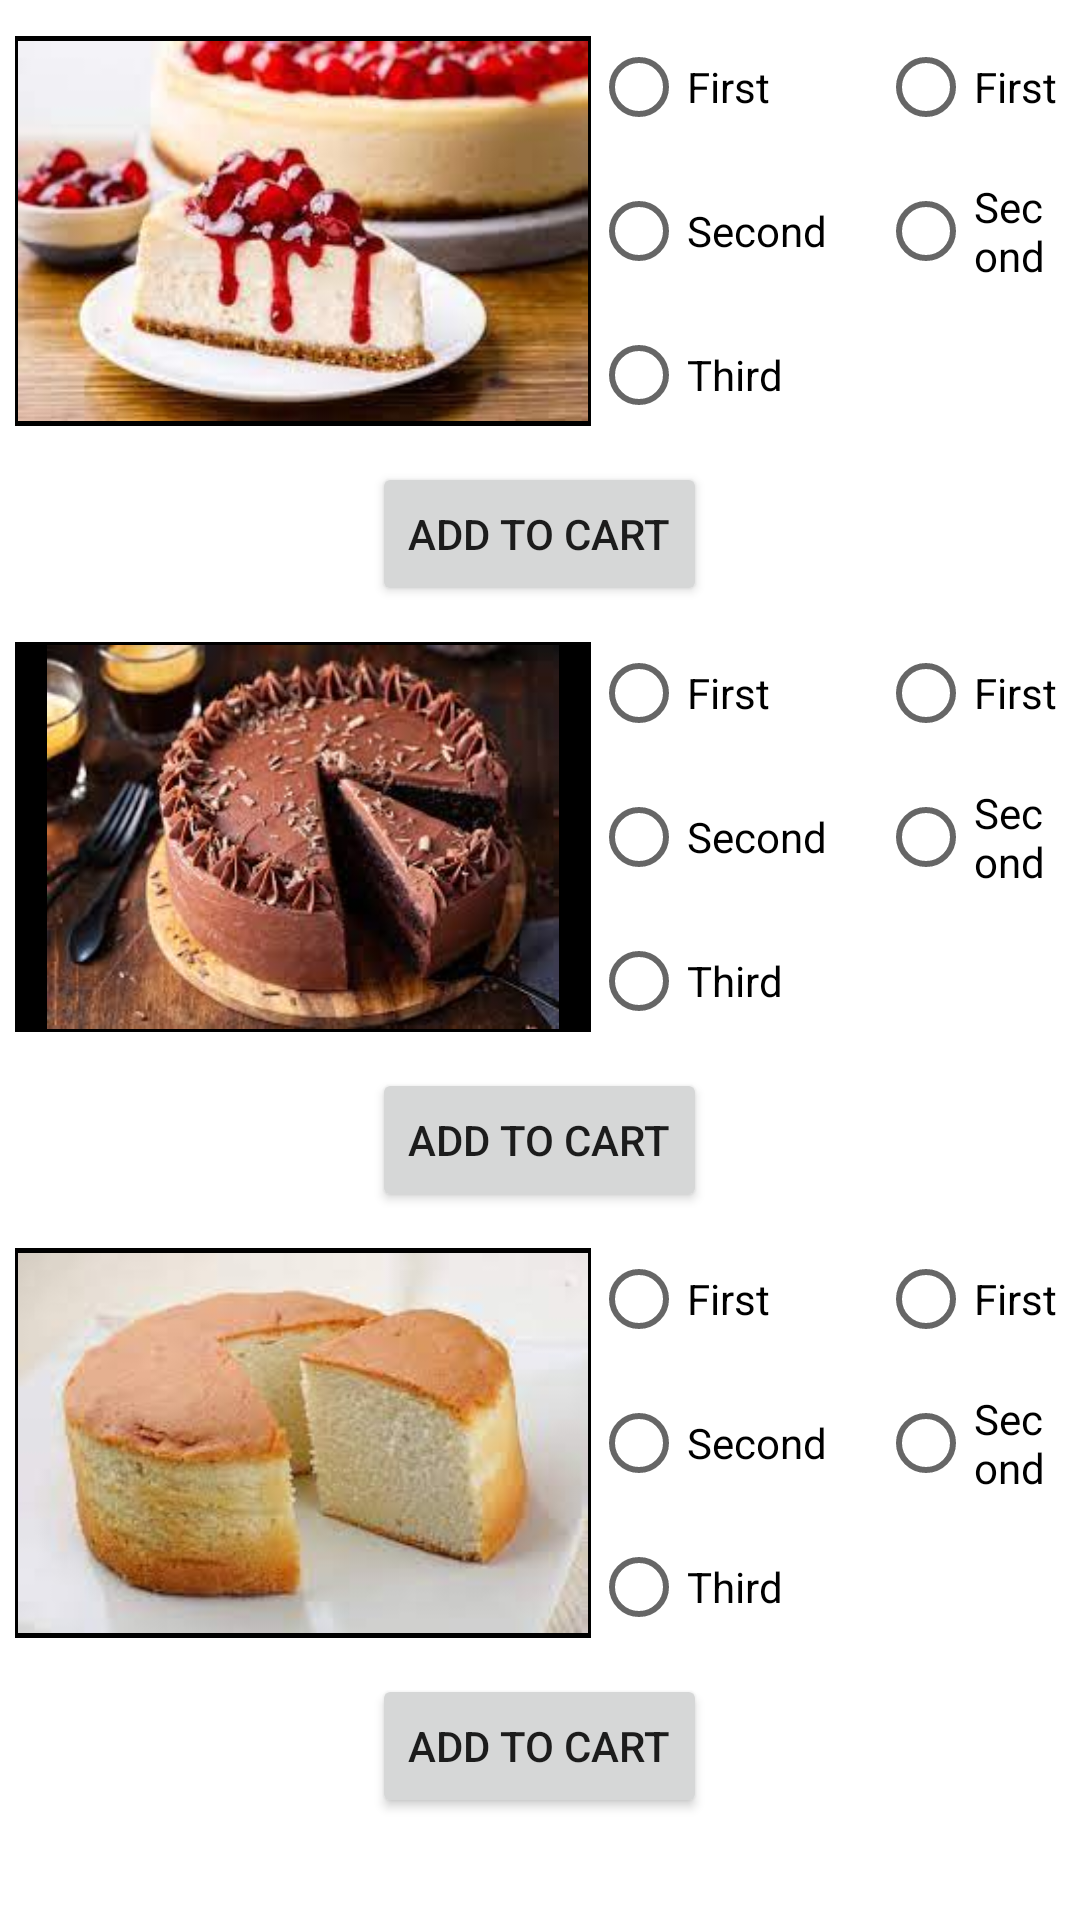

This screen was rendered from an Android layout file. Write that file and the resources it references.
<!-- AndroidManifest.xml: application theme Theme.Assignment1 -->
<!-- res/layout/home_page.xml -->
<?xml version="1.0" encoding="utf-8"?>
<FrameLayout xmlns:android="http://schemas.android.com/apk/res/android"
    xmlns:app="http://schemas.android.com/apk/res-auto"
    xmlns:tools="http://schemas.android.com/tools"
    android:layout_width="match_parent"
    android:layout_height="match_parent"
    android:background="@drawable/Background6"
    tools:context=".MainActivity">

    <ScrollView
        android:layout_width="match_parent"
        android:layout_height="match_parent">

        <LinearLayout
            android:layout_width="match_parent"
            android:layout_height="match_parent"

            android:orientation="vertical">

            <LinearLayout
                android:layout_width="wrap_content"
                android:layout_height="wrap_content"
                android:padding="5dp"

                android:layout_gravity="center">

                <ImageView
                    android:id="@+id/cheese_slice_img"
                    android:layout_width="192dp"
                    android:layout_height="130dp"
                    android:layout_gravity="center"
                    android:background="@color/black"
                    android:cropToPadding="true"
                    android:padding="1dp"
                    android:src="@drawable/cheese_slice" />

                <RadioGroup
                    android:layout_width="wrap_content"
                    android:layout_height="wrap_content"
                    android:paddingRight="17dp">

                    <RadioButton
                        android:layout_width="wrap_content"
                        android:layout_height="wrap_content"
                        android:text="First" />

                    <RadioButton
                        android:layout_width="wrap_content"
                        android:layout_height="wrap_content"
                        android:text="Second" />

                    <RadioButton
                        android:layout_width="wrap_content"
                        android:layout_height="wrap_content"
                        android:text="Third" />

                </RadioGroup>

                <RadioGroup
                    android:layout_width="wrap_content"
                    android:layout_height="wrap_content">

                    <RadioButton
                        android:layout_width="wrap_content"
                        android:layout_height="wrap_content"
                        android:text="First" />

                    <RadioButton
                        android:layout_width="wrap_content"
                        android:layout_height="wrap_content"
                        android:text="Second" />

                </RadioGroup>
            </LinearLayout>

            <Button
                android:id="@+id/cheese_slice_add"
                android:layout_width="wrap_content"
                android:layout_height="wrap_content"
                android:layout_gravity="center"
                android:text="@string/AddToCart" />

            <LinearLayout

                android:layout_width="wrap_content"
                android:layout_height="wrap_content"
                android:layout_gravity="center"
                android:padding="5dp">

                <ImageView
                    android:id="@+id/choco_cake_full"
                    android:layout_width="192dp"
                    android:layout_height="130dp"
                    android:layout_gravity="center"
                    android:background="@color/black"
                    android:cropToPadding="true"
                    android:padding="1dp"
                    android:src="@drawable/choc_full" />

                <RadioGroup
                    android:layout_width="wrap_content"
                    android:layout_height="wrap_content"
                    android:paddingRight="17dp">

                    <RadioButton
                        android:layout_width="wrap_content"
                        android:layout_height="wrap_content"
                        android:text="First" />

                    <RadioButton
                        android:layout_width="wrap_content"
                        android:layout_height="wrap_content"
                        android:text="Second" />

                    <RadioButton
                        android:layout_width="wrap_content"
                        android:layout_height="wrap_content"
                        android:text="Third" />

                </RadioGroup>

                <RadioGroup
                    android:layout_width="wrap_content"
                    android:layout_height="wrap_content">

                    <RadioButton
                        android:layout_width="wrap_content"
                        android:layout_height="wrap_content"
                        android:text="First" />

                    <RadioButton
                        android:layout_width="wrap_content"
                        android:layout_height="wrap_content"
                        android:text="Second" />

                </RadioGroup>


            </LinearLayout>

            <Button
                android:id="@+id/choco_cake_full_add"
                android:layout_width="wrap_content"
                android:layout_height="wrap_content"
                android:layout_gravity="center"
                android:text="@string/AddToCart" />

            <LinearLayout
                android:layout_width="wrap_content"
                android:layout_height="wrap_content"
                android:layout_gravity="center"
                android:padding="5dp">

                <ImageView
                    android:id="@+id/sponge_full_img"
                    android:layout_width="192dp"
                    android:layout_height="130dp"
                    android:layout_gravity="center"
                    android:background="@color/black"
                    android:cropToPadding="true"
                    android:padding="1dp"
                    android:src="@drawable/sponge_full" />

                <RadioGroup
                    android:layout_width="wrap_content"
                    android:layout_height="wrap_content"
                    android:paddingRight="17dp">

                    <RadioButton
                        android:layout_width="wrap_content"
                        android:layout_height="wrap_content"
                        android:text="First" />

                    <RadioButton
                        android:layout_width="wrap_content"
                        android:layout_height="wrap_content"
                        android:text="Second" />

                    <RadioButton
                        android:layout_width="wrap_content"
                        android:layout_height="wrap_content"
                        android:text="Third" />

                </RadioGroup>

                <RadioGroup
                    android:layout_width="wrap_content"
                    android:layout_height="wrap_content">

                    <RadioButton
                        android:layout_width="wrap_content"
                        android:layout_height="wrap_content"
                        android:text="First" />

                    <RadioButton
                        android:layout_width="wrap_content"
                        android:layout_height="wrap_content"
                        android:text="Second" />

                </RadioGroup>


            </LinearLayout>

            <Button
                android:id="@+id/sponge_full_add"
                android:layout_width="wrap_content"
                android:layout_height="wrap_content"
                android:layout_gravity="center"
                android:text="@string/AddToCart" />

        </LinearLayout>
    </ScrollView>


</FrameLayout>
<!-- resources referenced by this layout -->
<resources>
  <color name="black">#FF000000</color>
  <!-- drawable cheese_slice: png bitmap (drawable, 135113 bytes) -->
  <!-- drawable choc_full: png bitmap (drawable, 149578 bytes) -->
  <!-- drawable sponge_full: png bitmap (drawable, 108407 bytes) -->
  <string name="AddToCart">Add To Cart</string>
  <style name="Theme.Assignment1" parent="Theme.MaterialComponents.DayNight.DarkActionBar">
          
          <item name="colorPrimary">@color/darkPink</item>
          <item name="colorPrimaryVariant">@color/darkPink</item>
          <item name="colorOnPrimary">@color/white</item>
          
          <item name="colorSecondary">@color/teal_200</item>
          <item name="colorSecondaryVariant">@color/teal_700</item>
          <item name="colorOnSecondary">@color/black</item>
          
          <item name="android:statusBarColor" tools:targetApi="l">?attr/colorPrimaryVariant</item>
          
      </style>
  <color name="darkPink">#D03450</color>
  <color name="white">#FFFFFFFF</color>
  <color name="teal_200">#FF03DAC5</color>
  <color name="teal_700">#FF018786</color>
</resources>
